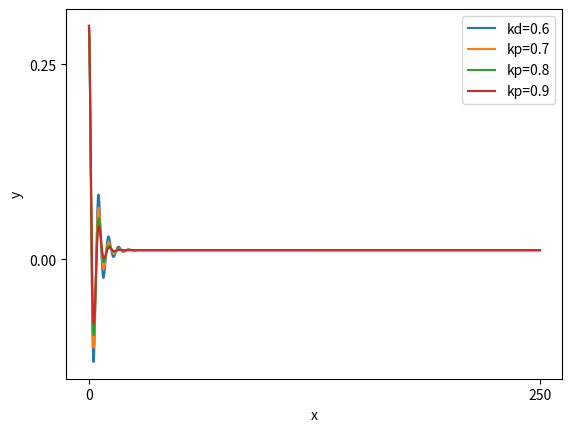

The matplotlib source for this figure:
import numpy as np # this one is to do manipulate arrays 
import scipy as sp
import scipy.integrate as spi
import matplotlib.pyplot as plt  # this one is to produce nice graphs and plots


class PidController:

  def __init__(self, kp, ki, kd, ts):
      # TODO: initialise all attributes of this class
      # The arguments kp, ki, kd are the continuous-time 
      # gains of the PID controller and ts is the sampling
      # time
      self.__kp = kp
      self.__ki = ki * ts
      self.__kd = kd / ts
      self.__sum_errors = 0
      self.__previous_error = None
     

  def control(self, y, set_point=0):
      # P for Proportional
      error = set_point - y
      u = self.__kp * error

      # I for Integral
      self.__sum_errors += error
      u += self.__ki * self.__sum_errors

      # D for Derivatives
      if self.__previous_error is not None:
          diff_errors = error - self.__previous_error
          u += self.__kd * diff_errors
      
      self.__previous_error = error
      return u



brain = PidController(kp=1, kd=0.1, ki=0.5, ts=0.01)




class Car:

    def __init__(self, 
             length=2.3,
             velocity=1,
             x_pos_init=0, y_pos_init=0.3, pose_init=0):
        self.__length = length
        self.__velocity = velocity
        self.__x = x_pos_init
        self.__y = y_pos_init
        self.__pose = pose_init

    def y(self):
        return self.__y

    def move(self, steering_angle, dt):
        # This method computes the position and orientation (pose) 
        # of the car after time `dt` starting from its current 
        # position and orientation by solving an IVP
        #
        def bicycle_model(_t, z):
            # Define system dynamics [given in (2.1a-c)]
            # [v*cos(θ), v*sin(θ), (v/L)*tan(u)]
            # z = (x, y, θ)
            theta=z[2]
            return [self.__velocity*np.cos(theta),
                    self.__velocity*np.sin(theta),
                    self.__velocity*np.tan(steering_angle+np.deg2rad(1))/self.__length] # add disturbance w

        sol = spi.solve_ivp(bicycle_model, 
                            [0, dt],
                            [self.__x, self.__y, self.__pose], 
                            t_eval=np.linspace(0, dt, 2))
        new_state = sol.y[:, -1]
        self.__x = new_state[0]
        self.__y = new_state[1]
        self.__pose = new_state[2]

    def velocity(self):
        return self.__velocity
   
    def state(self):
        return [self.__x, self.__y, self.__pose]




a = 0
b = 50
n_points = 5000

# build arrays in 2 dimensions to store data simulated at different kp
x_p =np.zeros((4,n_points+1,))
y_p =np.zeros((4,n_points+1,))
h = (b-a)/n_points
kd=0.5 # kd inital 
for a in range(3,7):
    kd=kd+0.1 # increase kd at 0.1 for each loop
    brain = PidController(kp=3, kd=kd, ki=0, ts=0.025)
    henry = Car(length=2.3, velocity=5)
    for i in range(n_points+1):

        u=brain.control(y=henry.y())
        henry.move(steering_angle=np.deg2rad(1)+u, dt=h)
        z=henry.state()
        x_p[a-3,i]=z[0]
        y_p[a-3,i]=z[1]
for b in range(4):
  plt.plot(x_p[b],y_p[b])
plt.legend(('kd=0.6','kp=0.7','kp=0.8','kp=0.9'))
plt.rcParams['font.size'] = '100'
plt.xlabel('x')
plt.ylabel('y')
plt.show()
  
